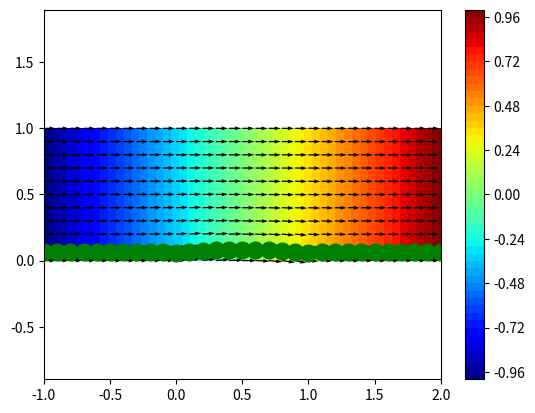

Source code (Python):
import numpy as np
import matplotlib.pyplot as plt

def grad_yb_aerofoil(x, tao):
    '''
    input: 
        x: x coordinate, float
        t: maximum thickness of yb, float
    output:
        grad of aerofoil at corresponding x coordinate
    '''
    return (tao * (1 - 2 * x)) / np.sqrt(x * (1 - x))

def finite_diff_laplace(q, s, r, u, step_size):
    # Create mesh grid where x step and y step same
    x_range = np.arange(-q, s + step_size, step_size)
    y_range = np.arange(0, r + step_size, step_size)
    X, Y = np.meshgrid(x_range, y_range)

    # Initial condition
    U = np.zeros_like(X)
    m, n = U.shape
    U[:, 0] = -u 
    U[:, -1] = u 
    P = np.zeros_like(U)


    U_prev = np.ones_like(U)
    while np.linalg.norm(U_prev - U) > 1e-8:
        U_prev = 1.0 * U
        for i in range(m):
            for j in range(n):
                # Top left corner
                if i == 0 and j == 0:
                    # U[i, j] = 1/2 * (U[i + 1, j] + U[i, j + 1])
                    U[i, j] = -u
                    
                # Top right corner
                elif i == 0 and j == n - 1:
                    # U[i, j] = 1/2 * (U[i + 1, j] + U[i, j - 1])
                    U[i, j] = u

                # Bottom left corner
                elif i == m - 1 and j == 0:
                    # U[i, j] = 1/2 * (U[i - 1, j] + U[i, j + 1])
                    U[i, j] = -u

                # Bottom right corner
                elif i == m - 1 and j == n - 1:
                    # U[i, j] = 1/2 * (U[i - 1, j] + U[i, j - 1])
                    U[i, j] = u

                # For any point on upper boundary
                elif i == 0 and (j > 0 and j < (n - 1)):
                    U[i, j] = 1/4 * (2 * U[i + 1, j] + U[i, j + 1] + U[i, j - 1])

                # For any point on left boundary
                elif (i > 0 and i < (m - 1)) and j == 0:
                    # U[i, j] = 1/4 * (U[i + 1, j] + U[i - 1, j] + 2 * U[i, j + 1])
                    U[i, j] = -u

                # For any point on right boundary
                elif (i > 0 and i < (m - 1)) and j == n - 1:
                    # U[i, j] = 1/4 * (U[i + 1, j] + U[i - 1, j] + 2 * U[i, j - 1])
                    U[i, j] = u

                # For any point on the non-aerofoil bottom boundary
                elif i == m - 1 and (x_range[j] < 0.01 or x_range[j] > 0.99):
                    U[i, j] = 1/4 * (2 * U[i - 1, j] + U[i, j - 1] + U[i, j + 1])  

                # For any point on the aerofoil bottom boundary
                elif i == m - 1:
                    grad_foil = grad_yb_aerofoil(x_range[j], 0.05)
                    U[i, j] = 1/4 * (U[i, j + 1] * (1 - grad_foil) + U[i, j - 1] * (1 + grad_foil) + 2 * (U[i - 1, j] - step_size * grad_foil))

                # For any point in the grid not on the edge
                else:
                    U[i, j] = 1/4 * (U[i - 1, j] + U[i + 1, j] + U[i, j - 1] + U[i, j + 1])

    return np.flip(U, axis=0), X, Y

U, X, Y = finite_diff_laplace(1, 2, 1, 1, 0.1)

velocity_y, velocity_x = np.gradient(U)

print(U)

plt.plot(X[0], velocity_x[0], 'go--', linewidth=2, markersize=12)
plt.show()

colorinterpolation = 50
colourMap = plt.cm.jet #you can try: colourMap = plt.cm.coolwarm

# Set Colorbar
plt.contourf(X, Y, U, colorinterpolation, cmap=colourMap)
plt.colorbar()
plt.show()


plt.quiver(X, Y, velocity_x, velocity_y)
plt.axis('equal')
plt.show()